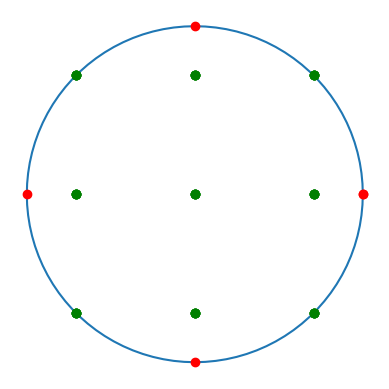

Write the Python code that produced this figure.
import math
import matplotlib.pyplot as plt
import numpy as np

pi = math.pi

def PointsInCircum(center_x, center_y, r, n=100):
    bndry_x = np.zeros(n+1)
    bndry_y = np.zeros(n+1)
    for i in range(0, n+1):
        bndry_x[i] = center_x + math.cos(2*pi/n*i)*r
        bndry_y[i] = center_y + math.sin(2*pi/n*i)*r
    return bndry_x, bndry_y

num_pts = 100
radius = 100
center = [100, 100]
bndry_x, bndry_y = PointsInCircum(center[0], center[1], radius, n=num_pts)

# Make a turbine grid
turb_grid = [3,3]
num_turbs = turb_grid[0] * turb_grid[1]
circ_corners = 1/np.sqrt(2)
cc_r = 100 + (circ_corners * 100)  # ~170
cc_l = 100 - (circ_corners * 100)  # ~ 30
cc_d = cc_r - cc_l                # ~140
cc_d2 = cc_d/2                    # ~ 70

turbine_x = [cc_l, 100.0, cc_r, cc_l, 100.0, cc_r, cc_l, 100.0, cc_r]
turbine_y = [cc_r, cc_r, cc_r, 100.0, 100.0, 100.0, cc_l, cc_l, cc_l]

# print(100-(math.cos(math.radians(45))*100))

#vertexList = [0,2,4,6,8]
# vertexList = [0, 5, 10, 15, 20]  # 20 pts
vertexList = [0, 25, 50, 75, 100]  # 100 pts
#vertexList = [0,10,16]
plt.plot(bndry_x, bndry_y)
# Print the turbines
for i in range(len(vertexList)):
    plt.plot(turbine_x, turbine_y, 'go')
# Print the vertices
for i in range(len(vertexList)):
    plt.plot(bndry_x[vertexList[i]],
             bndry_y[vertexList[i]], 'ro')

plt.axis("square")
plt.axis("off")
plt.show()

# np.savetxt('./discretized-circle-' + str(num_pts) +
#            '-x.csv', pointsArray[:,0], delimiter=',')
# np.savetxt('./discretized-circle-' + str(num_pts) +
#            '-y.csv', pointsArray[:,1], delimiter=',')

